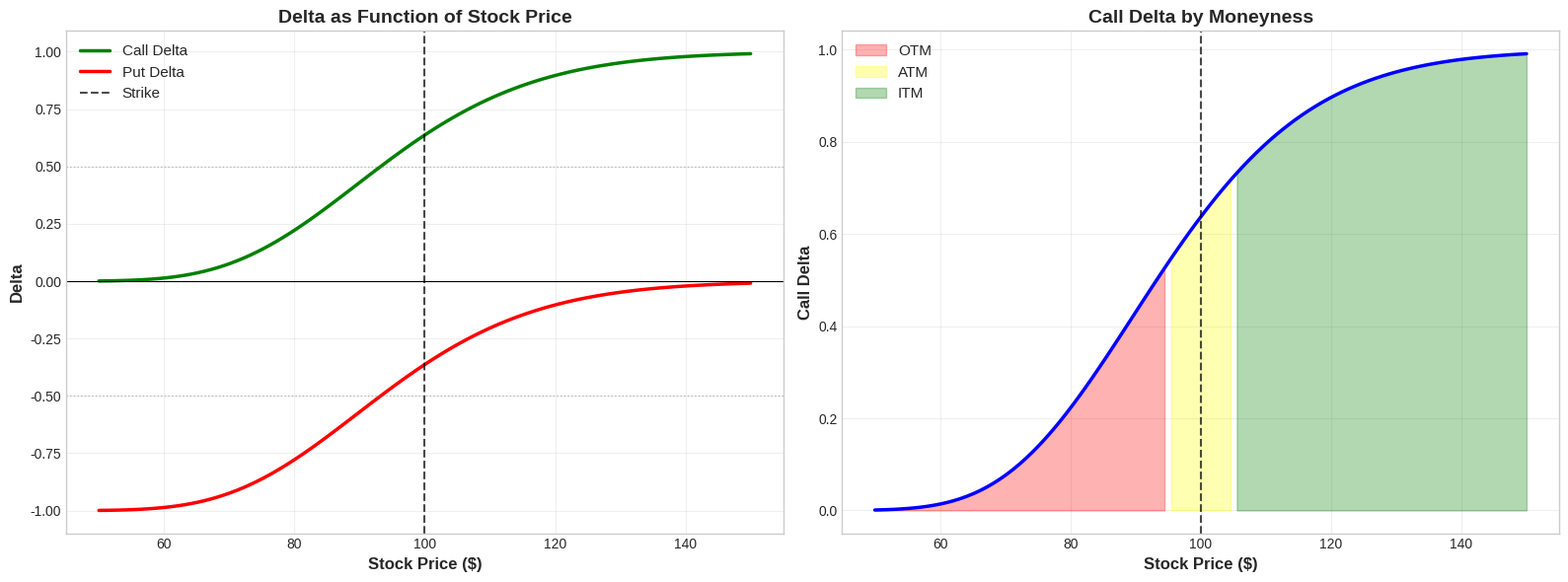
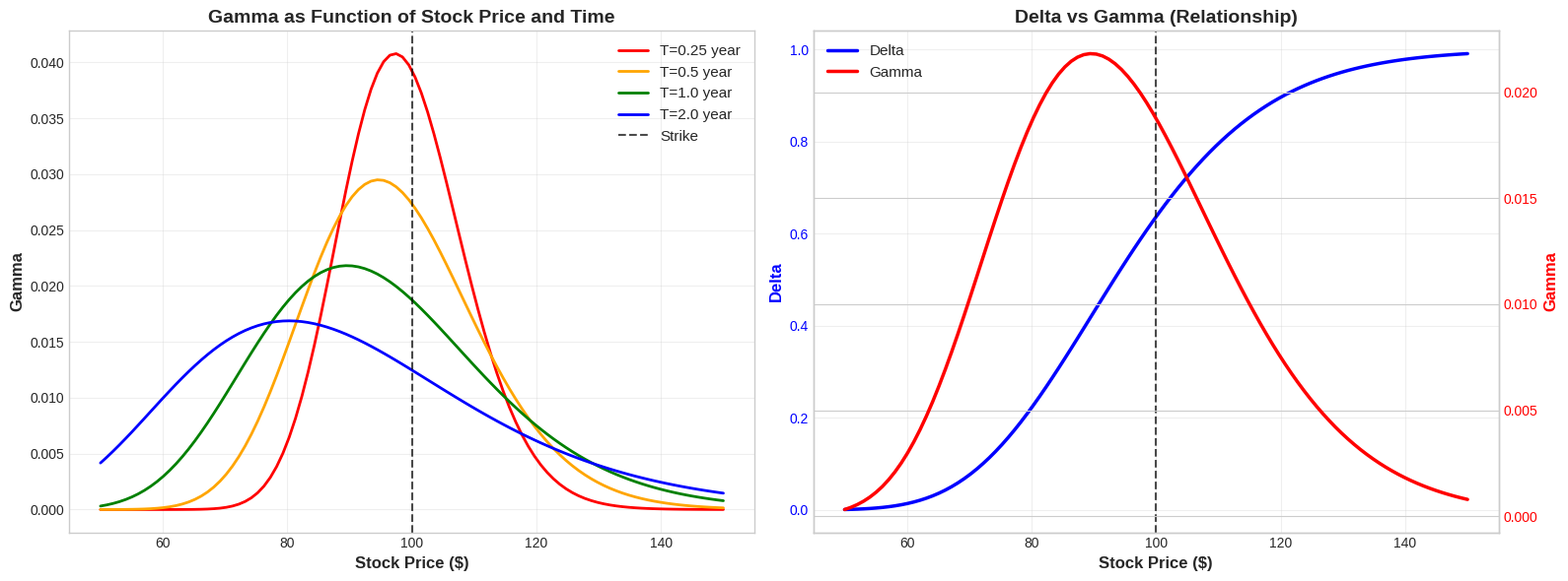
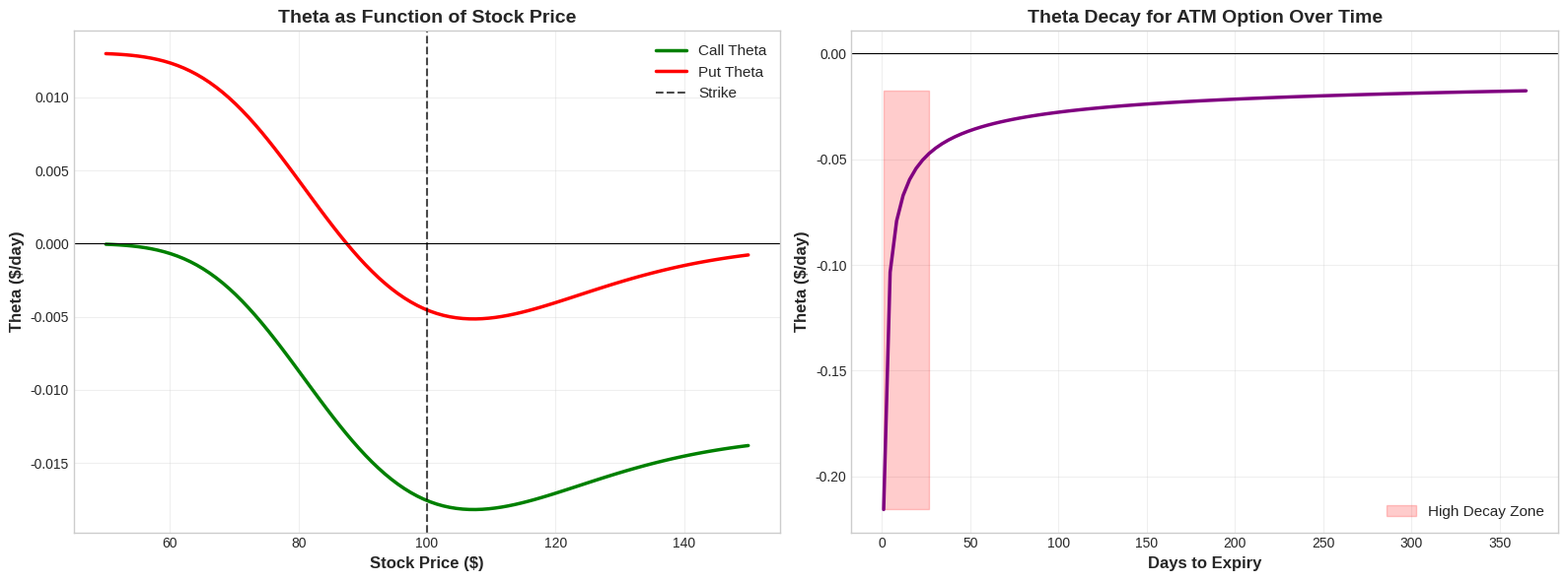
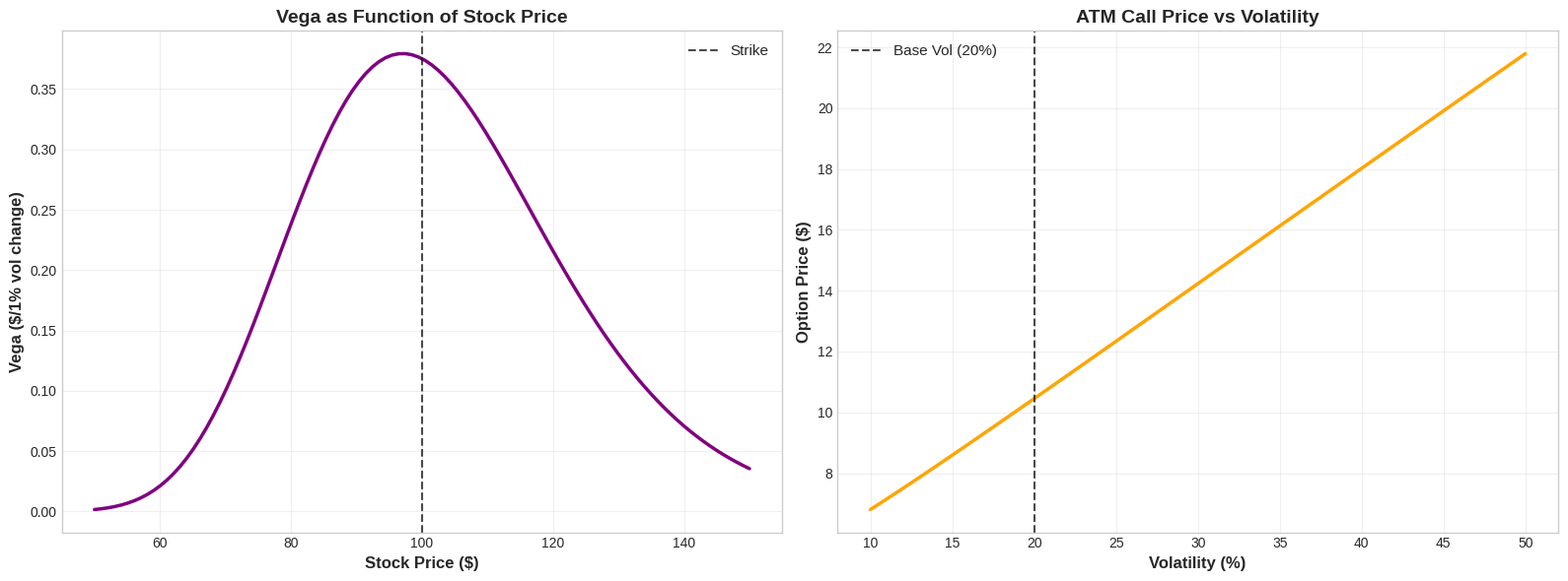
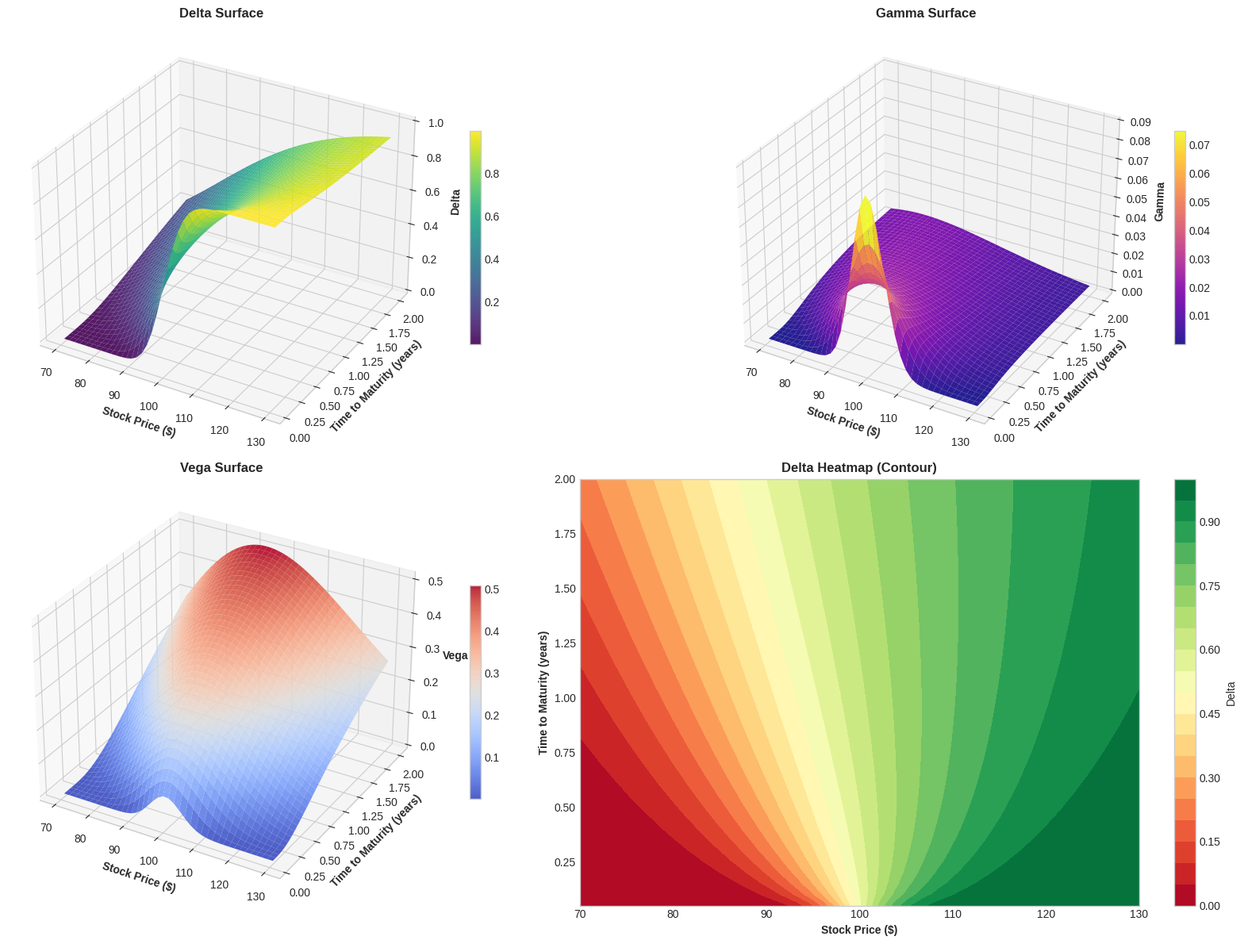
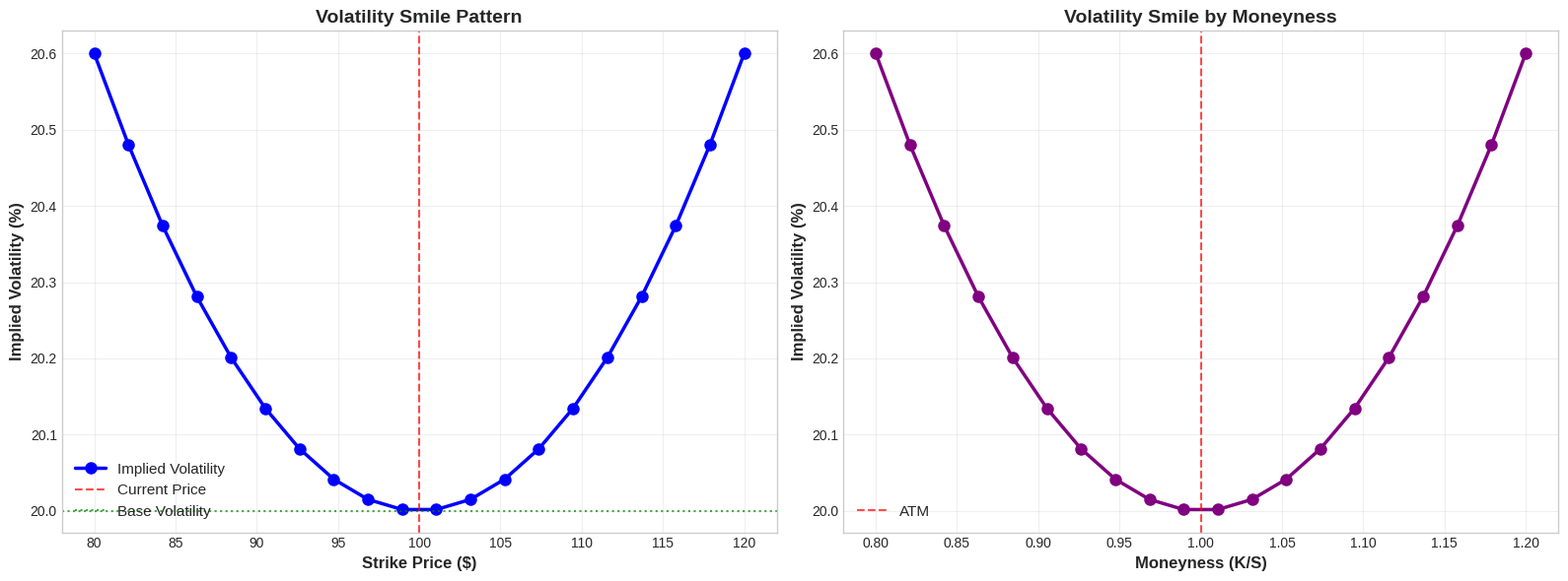

Source code (Python) for these figures, in order:
# Import libraries
import numpy as np
import pandas as pd
import matplotlib.pyplot as plt
from matplotlib import cm
from mpl_toolkits.mplot3d import Axes3D
import seaborn as sns
from scipy import stats
from scipy.optimize import minimize_scalar, brentq
import warnings
warnings.filterwarnings('ignore')

# Configuration
plt.style.use('seaborn-v0_8-whitegrid')
sns.set_palette('Set2')
%matplotlib inline
np.random.seed(42)

print('Black-Scholes Greeks Playground initialized!')
print(f'NumPy: {np.__version__}, Pandas: {pd.__version__}')

class BlackScholesOption:
    """
    Black-Scholes option pricing and Greeks calculator.
    
    Attributes:
        S: Current stock price
        K: Strike price
        T: Time to maturity (years)
        r: Risk-free rate
        sigma: Volatility (annualized)
        option_type: 'call' or 'put'
    """
    
    def __init__(self, S, K, T, r, sigma, option_type='call'):
        self.S = S
        self.K = K
        self.T = T
        self.r = r
        self.sigma = sigma
        self.option_type = option_type.lower()
        
    def _d1(self):
        """Calculate d1 parameter"""
        return (np.log(self.S / self.K) + (self.r + 0.5 * self.sigma**2) * self.T) / \
               (self.sigma * np.sqrt(self.T))
    
    def _d2(self):
        """Calculate d2 parameter"""
        return self._d1() - self.sigma * np.sqrt(self.T)
    
    def price(self):
        """Calculate option price"""
        d1 = self._d1()
        d2 = self._d2()
        
        if self.option_type == 'call':
            return self.S * stats.norm.cdf(d1) - \
                   self.K * np.exp(-self.r * self.T) * stats.norm.cdf(d2)
        else:
            return self.K * np.exp(-self.r * self.T) * stats.norm.cdf(-d2) - \
                   self.S * stats.norm.cdf(-d1)
    
    def delta(self):
        """Calculate Delta: ∂V/∂S"""
        d1 = self._d1()
        if self.option_type == 'call':
            return stats.norm.cdf(d1)
        else:
            return stats.norm.cdf(d1) - 1
    
    def gamma(self):
        """Calculate Gamma: ∂²V/∂S²"""
        d1 = self._d1()
        return stats.norm.pdf(d1) / (self.S * self.sigma * np.sqrt(self.T))
    
    def theta(self):
        """Calculate Theta: -∂V/∂t (per day)"""
        d1 = self._d1()
        d2 = self._d2()
        
        if self.option_type == 'call':
            theta = (-self.S * stats.norm.pdf(d1) * self.sigma / (2 * np.sqrt(self.T)) -
                    self.r * self.K * np.exp(-self.r * self.T) * stats.norm.cdf(d2))
        else:
            theta = (-self.S * stats.norm.pdf(d1) * self.sigma / (2 * np.sqrt(self.T)) +
                    self.r * self.K * np.exp(-self.r * self.T) * stats.norm.cdf(-d2))
        
        return theta / 365  # Per day
    
    def vega(self):
        """Calculate Vega: ∂V/∂σ (per 1% change)"""
        d1 = self._d1()
        return self.S * stats.norm.pdf(d1) * np.sqrt(self.T) / 100
    
    def rho(self):
        """Calculate Rho: ∂V/∂r (per 1% change)"""
        d2 = self._d2()
        
        if self.option_type == 'call':
            return self.K * self.T * np.exp(-self.r * self.T) * stats.norm.cdf(d2) / 100
        else:
            return -self.K * self.T * np.exp(-self.r * self.T) * stats.norm.cdf(-d2) / 100
    
    def summary(self):
        """Return all Greeks and price as a dictionary"""
        return {
            'Price': self.price(),
            'Delta': self.delta(),
            'Gamma': self.gamma(),
            'Theta': self.theta(),
            'Vega': self.vega(),
            'Rho': self.rho()
        }

# Test the implementation
option = BlackScholesOption(S=100, K=100, T=1, r=0.05, sigma=0.2, option_type='call')
print("Sample Option Parameters:")
print(f"S=$100, K=$100, T=1 year, r=5%, σ=20%")
print("\nOption Metrics:")
for metric, value in option.summary().items():
    print(f"{metric:8s}: {value:10.4f}")

# Delta visualization across stock prices
K = 100
T = 1
r = 0.05
sigma = 0.2

stock_prices = np.linspace(50, 150, 100)
call_deltas = [BlackScholesOption(S, K, T, r, sigma, 'call').delta() for S in stock_prices]
put_deltas = [BlackScholesOption(S, K, T, r, sigma, 'put').delta() for S in stock_prices]

fig, (ax1, ax2) = plt.subplots(1, 2, figsize=(16, 6))

# Delta plot
ax1.plot(stock_prices, call_deltas, label='Call Delta', linewidth=2.5, color='green')
ax1.plot(stock_prices, put_deltas, label='Put Delta', linewidth=2.5, color='red')
ax1.axvline(x=K, color='black', linestyle='--', linewidth=1.5, alpha=0.7, label='Strike')
ax1.axhline(y=0, color='black', linestyle='-', linewidth=0.8)
ax1.axhline(y=0.5, color='gray', linestyle=':', linewidth=1, alpha=0.5)
ax1.axhline(y=-0.5, color='gray', linestyle=':', linewidth=1, alpha=0.5)
ax1.set_xlabel('Stock Price ($)', fontsize=12, fontweight='bold')
ax1.set_ylabel('Delta', fontsize=12, fontweight='bold')
ax1.set_title('Delta as Function of Stock Price', fontsize=14, fontweight='bold')
ax1.legend(fontsize=11)
ax1.grid(True, alpha=0.3)

# Moneyness regions
ax2.fill_between(stock_prices, 0, call_deltas, 
                 where=(stock_prices < K*0.95), alpha=0.3, color='red', label='OTM')
ax2.fill_between(stock_prices, 0, call_deltas, 
                 where=((stock_prices >= K*0.95) & (stock_prices <= K*1.05)), 
                 alpha=0.3, color='yellow', label='ATM')
ax2.fill_between(stock_prices, 0, call_deltas, 
                 where=(stock_prices > K*1.05), alpha=0.3, color='green', label='ITM')
ax2.plot(stock_prices, call_deltas, linewidth=2.5, color='blue')
ax2.axvline(x=K, color='black', linestyle='--', linewidth=1.5, alpha=0.7)
ax2.set_xlabel('Stock Price ($)', fontsize=12, fontweight='bold')
ax2.set_ylabel('Call Delta', fontsize=12, fontweight='bold')
ax2.set_title('Call Delta by Moneyness', fontsize=14, fontweight='bold')
ax2.legend(fontsize=11)
ax2.grid(True, alpha=0.3)

plt.tight_layout()
plt.show()

print("\nDelta Characteristics:")
print(f"ATM Call Delta (S=K): {BlackScholesOption(K, K, T, r, sigma, 'call').delta():.4f}")
print(f"ATM Put Delta (S=K): {BlackScholesOption(K, K, T, r, sigma, 'put').delta():.4f}")
print(f"Deep ITM Call (S=150): {BlackScholesOption(150, K, T, r, sigma, 'call').delta():.4f}")
print(f"Deep OTM Call (S=50): {BlackScholesOption(50, K, T, r, sigma, 'call').delta():.4f}")

# Gamma visualization
gammas = [BlackScholesOption(S, K, T, r, sigma, 'call').gamma() for S in stock_prices]

# Gamma at different times to maturity
times = [0.25, 0.5, 1.0, 2.0]
colors = ['red', 'orange', 'green', 'blue']

fig, (ax1, ax2) = plt.subplots(1, 2, figsize=(16, 6))

# Gamma vs stock price
for t, color in zip(times, colors):
    gamma_t = [BlackScholesOption(S, K, t, r, sigma, 'call').gamma() for S in stock_prices]
    ax1.plot(stock_prices, gamma_t, label=f'T={t} year', linewidth=2, color=color)

ax1.axvline(x=K, color='black', linestyle='--', linewidth=1.5, alpha=0.7, label='Strike')
ax1.set_xlabel('Stock Price ($)', fontsize=12, fontweight='bold')
ax1.set_ylabel('Gamma', fontsize=12, fontweight='bold')
ax1.set_title('Gamma as Function of Stock Price and Time', fontsize=14, fontweight='bold')
ax1.legend(fontsize=11)
ax1.grid(True, alpha=0.3)

# Delta and Gamma together
ax2_twin = ax2.twinx()
line1 = ax2.plot(stock_prices, call_deltas, label='Delta', linewidth=2.5, color='blue')
line2 = ax2_twin.plot(stock_prices, gammas, label='Gamma', linewidth=2.5, color='red')
ax2.axvline(x=K, color='black', linestyle='--', linewidth=1.5, alpha=0.7)
ax2.set_xlabel('Stock Price ($)', fontsize=12, fontweight='bold')
ax2.set_ylabel('Delta', fontsize=12, fontweight='bold', color='blue')
ax2_twin.set_ylabel('Gamma', fontsize=12, fontweight='bold', color='red')
ax2.set_title('Delta vs Gamma (Relationship)', fontsize=14, fontweight='bold')
ax2.tick_params(axis='y', labelcolor='blue')
ax2_twin.tick_params(axis='y', labelcolor='red')

# Combine legends
lines = line1 + line2
labels = [l.get_label() for l in lines]
ax2.legend(lines, labels, fontsize=11)
ax2.grid(True, alpha=0.3)

plt.tight_layout()
plt.show()

print("\nGamma Insights:")
print(f"Maximum Gamma occurs at ATM: {max(gammas):.6f}")
print(f"Gamma decreases as options move ITM or OTM")
print(f"Gamma increases as expiration approaches (for ATM options)")

# Theta visualization
call_thetas = [BlackScholesOption(S, K, T, r, sigma, 'call').theta() for S in stock_prices]
put_thetas = [BlackScholesOption(S, K, T, r, sigma, 'put').theta() for S in stock_prices]

fig, (ax1, ax2) = plt.subplots(1, 2, figsize=(16, 6))

# Theta vs stock price
ax1.plot(stock_prices, call_thetas, label='Call Theta', linewidth=2.5, color='green')
ax1.plot(stock_prices, put_thetas, label='Put Theta', linewidth=2.5, color='red')
ax1.axvline(x=K, color='black', linestyle='--', linewidth=1.5, alpha=0.7, label='Strike')
ax1.axhline(y=0, color='black', linestyle='-', linewidth=0.8)
ax1.set_xlabel('Stock Price ($)', fontsize=12, fontweight='bold')
ax1.set_ylabel('Theta ($/day)', fontsize=12, fontweight='bold')
ax1.set_title('Theta as Function of Stock Price', fontsize=14, fontweight='bold')
ax1.legend(fontsize=11)
ax1.grid(True, alpha=0.3)

# Theta decay over time (for ATM option)
days_to_expiry = np.linspace(1, 365, 100)
theta_over_time = [BlackScholesOption(K, K, t/365, r, sigma, 'call').theta() 
                   for t in days_to_expiry]

ax2.plot(days_to_expiry, theta_over_time, linewidth=2.5, color='purple')
ax2.set_xlabel('Days to Expiry', fontsize=12, fontweight='bold')
ax2.set_ylabel('Theta ($/day)', fontsize=12, fontweight='bold')
ax2.set_title('Theta Decay for ATM Option Over Time', fontsize=14, fontweight='bold')
ax2.grid(True, alpha=0.3)
ax2.axhline(y=0, color='black', linestyle='-', linewidth=0.8)

# Add shaded regions
ax2.fill_between(days_to_expiry[days_to_expiry <= 30], 
                 min(theta_over_time), max(theta_over_time),
                 alpha=0.2, color='red', label='High Decay Zone')
ax2.legend(fontsize=11)

plt.tight_layout()
plt.show()

print("\nTheta Characteristics:")
print(f"ATM Call Theta: ${call_thetas[50]:.4f} per day")
print(f"Theta accelerates dramatically in final 30 days")
print(f"Time decay is enemy of option buyers, friend of sellers")

# Vega visualization
vegas = [BlackScholesOption(S, K, T, r, sigma, 'call').vega() for S in stock_prices]

# Option price sensitivity to volatility
vols = np.linspace(0.1, 0.5, 50)
S_test = K  # ATM option
prices_vol = [BlackScholesOption(S_test, K, T, r, v, 'call').price() for v in vols]

fig, (ax1, ax2) = plt.subplots(1, 2, figsize=(16, 6))

# Vega vs stock price
ax1.plot(stock_prices, vegas, linewidth=2.5, color='purple')
ax1.axvline(x=K, color='black', linestyle='--', linewidth=1.5, alpha=0.7, label='Strike')
ax1.set_xlabel('Stock Price ($)', fontsize=12, fontweight='bold')
ax1.set_ylabel('Vega ($/1% vol change)', fontsize=12, fontweight='bold')
ax1.set_title('Vega as Function of Stock Price', fontsize=14, fontweight='bold')
ax1.legend(fontsize=11)
ax1.grid(True, alpha=0.3)

# Option price vs volatility
ax2.plot(vols * 100, prices_vol, linewidth=2.5, color='orange')
ax2.axvline(x=sigma * 100, color='black', linestyle='--', 
            linewidth=1.5, alpha=0.7, label=f'Base Vol ({sigma*100:.0f}%)')
ax2.set_xlabel('Volatility (%)', fontsize=12, fontweight='bold')
ax2.set_ylabel('Option Price ($)', fontsize=12, fontweight='bold')
ax2.set_title('ATM Call Price vs Volatility', fontsize=14, fontweight='bold')
ax2.legend(fontsize=11)
ax2.grid(True, alpha=0.3)

plt.tight_layout()
plt.show()

print("\nVega Insights:")
print(f"ATM Vega: ${vegas[50]:.4f} per 1% volatility change")
print(f"Doubling volatility from 20% to 40% changes price by: ",
      f"${prices_vol[-1] - prices_vol[25]:.2f}")
print(f"Vega is highest for ATM options with longer maturities")

# Create meshgrid for 3D plots
S_range = np.linspace(70, 130, 40)
T_range = np.linspace(0.05, 2, 40)
S_mesh, T_mesh = np.meshgrid(S_range, T_range)

# Calculate Greeks surfaces
delta_surface = np.array([[BlackScholesOption(S, K, T, r, sigma, 'call').delta() 
                          for S in S_range] for T in T_range])
gamma_surface = np.array([[BlackScholesOption(S, K, T, r, sigma, 'call').gamma() 
                          for S in S_range] for T in T_range])
vega_surface = np.array([[BlackScholesOption(S, K, T, r, sigma, 'call').vega() 
                         for S in S_range] for T in T_range])

# Create 3D plots
fig = plt.figure(figsize=(18, 12))

# Delta surface
ax1 = fig.add_subplot(221, projection='3d')
surf1 = ax1.plot_surface(S_mesh, T_mesh, delta_surface, cmap='viridis', 
                         alpha=0.9, edgecolor='none')
ax1.set_xlabel('Stock Price ($)', fontsize=10, fontweight='bold')
ax1.set_ylabel('Time to Maturity (years)', fontsize=10, fontweight='bold')
ax1.set_zlabel('Delta', fontsize=10, fontweight='bold')
ax1.set_title('Delta Surface', fontsize=12, fontweight='bold')
fig.colorbar(surf1, ax=ax1, shrink=0.5)

# Gamma surface
ax2 = fig.add_subplot(222, projection='3d')
surf2 = ax2.plot_surface(S_mesh, T_mesh, gamma_surface, cmap='plasma', 
                         alpha=0.9, edgecolor='none')
ax2.set_xlabel('Stock Price ($)', fontsize=10, fontweight='bold')
ax2.set_ylabel('Time to Maturity (years)', fontsize=10, fontweight='bold')
ax2.set_zlabel('Gamma', fontsize=10, fontweight='bold')
ax2.set_title('Gamma Surface', fontsize=12, fontweight='bold')
fig.colorbar(surf2, ax=ax2, shrink=0.5)

# Vega surface
ax3 = fig.add_subplot(223, projection='3d')
surf3 = ax3.plot_surface(S_mesh, T_mesh, vega_surface, cmap='coolwarm', 
                         alpha=0.9, edgecolor='none')
ax3.set_xlabel('Stock Price ($)', fontsize=10, fontweight='bold')
ax3.set_ylabel('Time to Maturity (years)', fontsize=10, fontweight='bold')
ax3.set_zlabel('Vega', fontsize=10, fontweight='bold')
ax3.set_title('Vega Surface', fontsize=12, fontweight='bold')
fig.colorbar(surf3, ax=ax3, shrink=0.5)

# Combined heatmap
ax4 = fig.add_subplot(224)
im = ax4.contourf(S_mesh, T_mesh, delta_surface, levels=20, cmap='RdYlGn')
ax4.set_xlabel('Stock Price ($)', fontsize=10, fontweight='bold')
ax4.set_ylabel('Time to Maturity (years)', fontsize=10, fontweight='bold')
ax4.set_title('Delta Heatmap (Contour)', fontsize=12, fontweight='bold')
fig.colorbar(im, ax=ax4, label='Delta')

plt.tight_layout()
plt.show()

def implied_volatility(market_price, S, K, T, r, option_type='call', tol=1e-6, max_iter=100):
    """
    Calculate implied volatility using Newton-Raphson method.
    
    Uses vega as the derivative for faster convergence.
    """
    # Initial guess
    sigma = 0.3
    
    for i in range(max_iter):
        option = BlackScholesOption(S, K, T, r, sigma, option_type)
        price = option.price()
        vega = option.vega() * 100  # Convert to per 1 change
        
        # Newton-Raphson update
        diff = market_price - price
        
        if abs(diff) < tol:
            return sigma
        
        if vega == 0:
            return None
        
        sigma = sigma + diff / vega
        
        # Keep sigma positive
        if sigma <= 0:
            sigma = 0.01
    
    return None  # Failed to converge

# Simulate volatility smile
S_current = 100
strikes = np.linspace(80, 120, 20)

# Generate market prices with smile pattern
base_vol = 0.20
market_prices = []

for K_strike in strikes:
    # Create volatility smile (U-shaped)
    moneyness = K_strike / S_current
    vol_smile = base_vol + 0.15 * (moneyness - 1)**2
    
    # Calculate market price with smile volatility
    market_price = BlackScholesOption(S_current, K_strike, T, r, vol_smile, 'call').price()
    market_prices.append(market_price)

# Calculate implied volatilities
implied_vols = []
for K_strike, market_price in zip(strikes, market_prices):
    iv = implied_volatility(market_price, S_current, K_strike, T, r, 'call')
    implied_vols.append(iv)

# Visualization
fig, (ax1, ax2) = plt.subplots(1, 2, figsize=(16, 6))

# Volatility smile
ax1.plot(strikes, np.array(implied_vols) * 100, 'o-', linewidth=2.5, 
         markersize=8, color='blue', label='Implied Volatility')
ax1.axvline(x=S_current, color='red', linestyle='--', linewidth=1.5, 
            alpha=0.7, label='Current Price')
ax1.axhline(y=base_vol * 100, color='green', linestyle=':', linewidth=1.5, 
            alpha=0.7, label='Base Volatility')
ax1.set_xlabel('Strike Price ($)', fontsize=12, fontweight='bold')
ax1.set_ylabel('Implied Volatility (%)', fontsize=12, fontweight='bold')
ax1.set_title('Volatility Smile Pattern', fontsize=14, fontweight='bold')
ax1.legend(fontsize=11)
ax1.grid(True, alpha=0.3)

# Moneyness view
moneyness = strikes / S_current
ax2.plot(moneyness, np.array(implied_vols) * 100, 'o-', linewidth=2.5, 
         markersize=8, color='purple')
ax2.axvline(x=1.0, color='red', linestyle='--', linewidth=1.5, 
            alpha=0.7, label='ATM')
ax2.set_xlabel('Moneyness (K/S)', fontsize=12, fontweight='bold')
ax2.set_ylabel('Implied Volatility (%)', fontsize=12, fontweight='bold')
ax2.set_title('Volatility Smile by Moneyness', fontsize=14, fontweight='bold')
ax2.legend(fontsize=11)
ax2.grid(True, alpha=0.3)

plt.tight_layout()
plt.show()

print("\nVolatility Smile Analysis:")
print(f"ATM Implied Vol: {implied_vols[10]*100:.2f}%")
print(f"Min Implied Vol: {min(implied_vols)*100:.2f}%")
print(f"Max Implied Vol: {max(implied_vols)*100:.2f}%")
print(f"\nSmile indicates market prices deviate from Black-Scholes assumptions")
